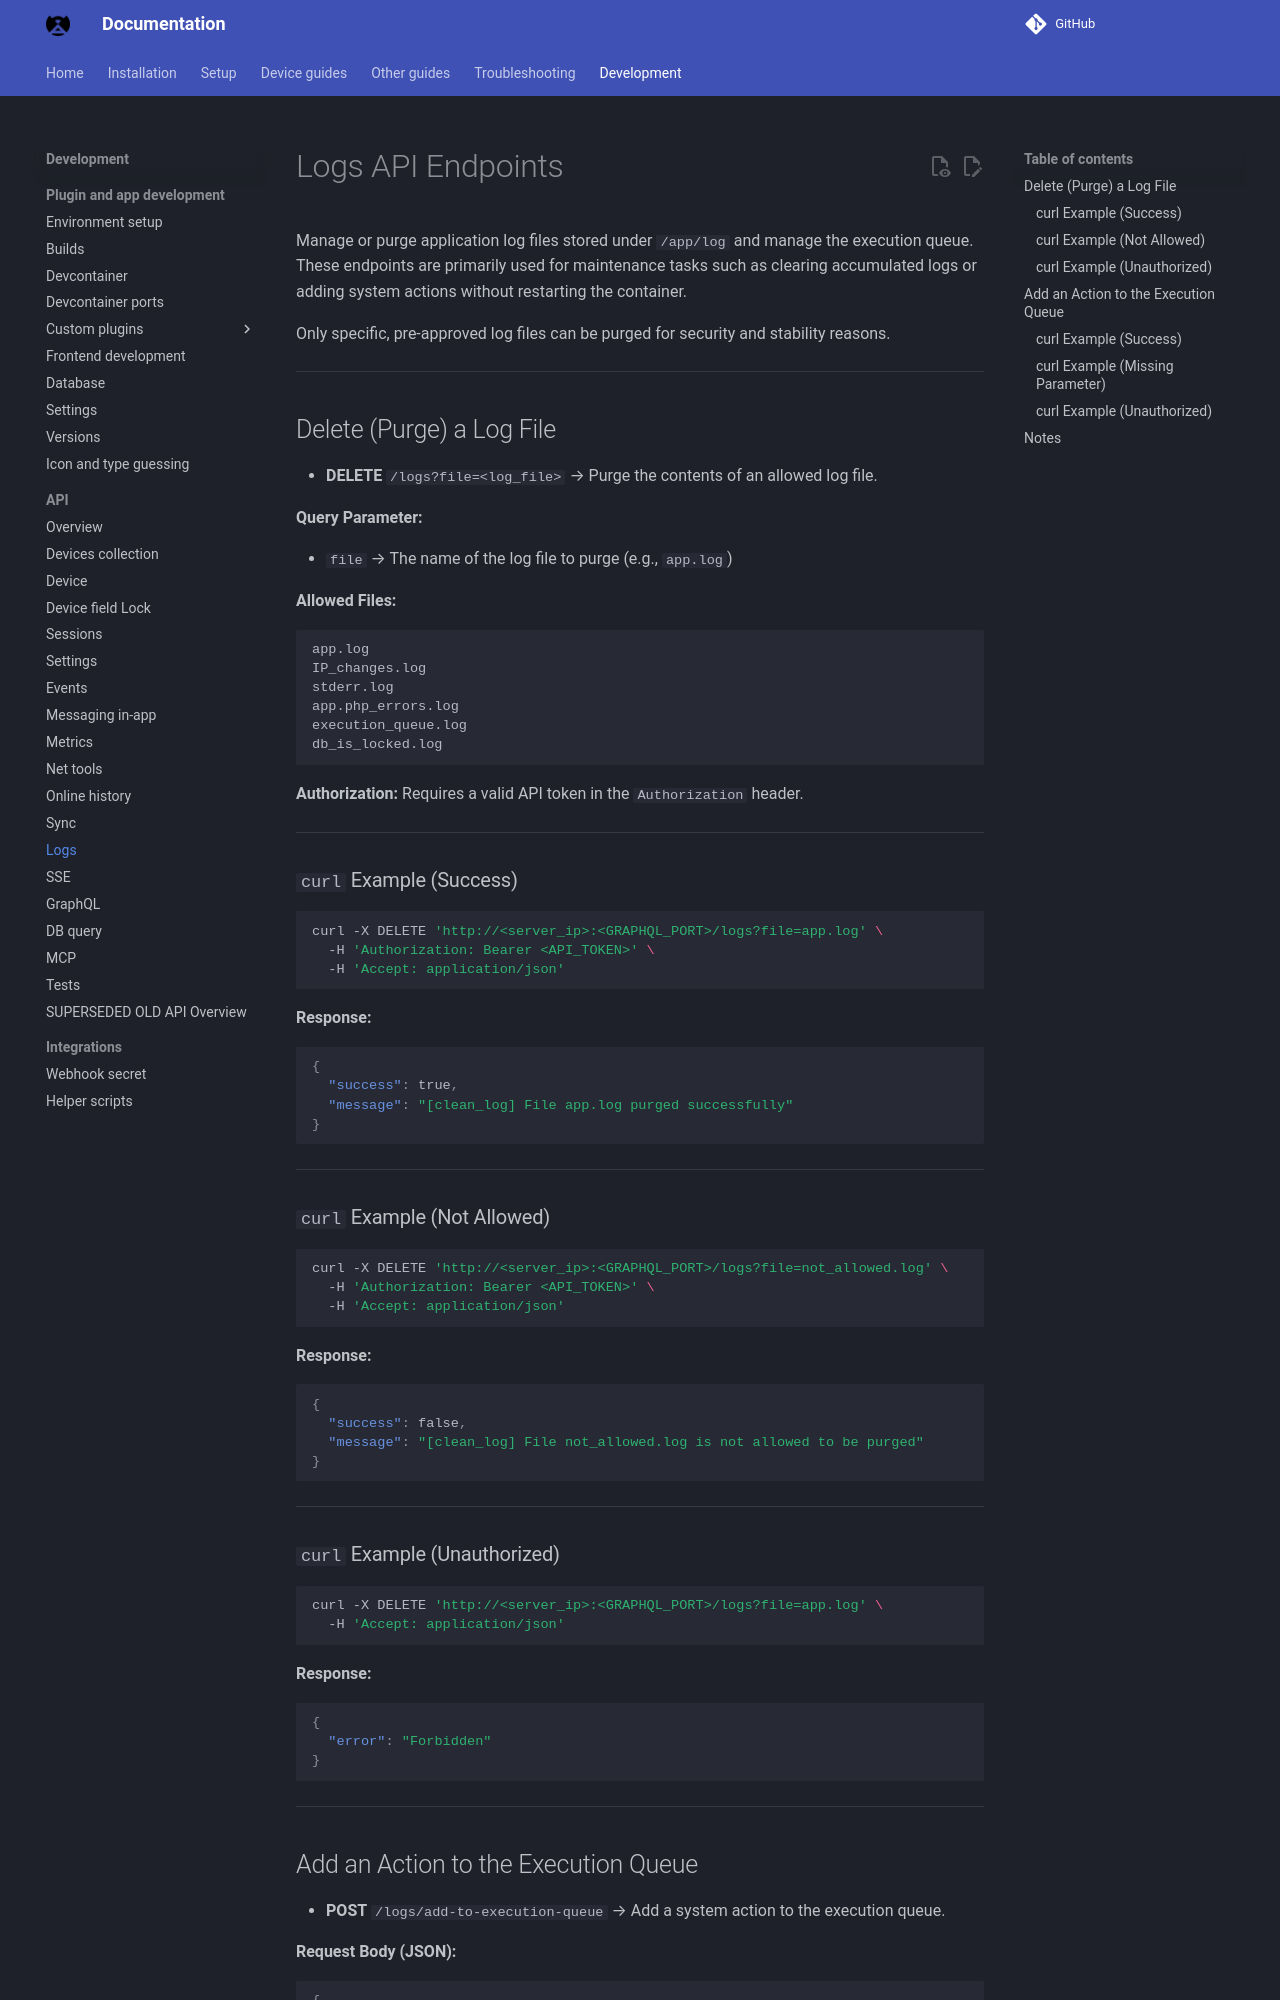

repository: bryanwills/NetAlertX · page: API_LOGS/index.html · generator: mkdocs

# Logs API Endpoints

Manage or purge application log files stored under `/app/log` and manage the execution queue. These endpoints are primarily used for maintenance tasks such as clearing accumulated logs or adding system actions without restarting the container.

Only specific, pre-approved log files can be purged for security and stability reasons.

---

## Delete (Purge) a Log File

* **DELETE** `/logs?file=<log_file>` → Purge the contents of an allowed log file.

**Query Parameter:**

* `file` → The name of the log file to purge (e.g., `app.log`)

**Allowed Files:**

```
app.log
IP_changes.log
stderr.log
app.php_errors.log
execution_queue.log
db_is_locked.log
```

**Authorization:**
Requires a valid API token in the `Authorization` header.

---

### `curl` Example (Success)

```sh
curl -X DELETE 'http://<server_ip>:<GRAPHQL_PORT>/logs?file=app.log' \
  -H 'Authorization: Bearer <API_TOKEN>' \
  -H 'Accept: application/json'
```

**Response:**

```json
{
  "success": true,
  "message": "[clean_log] File app.log purged successfully"
}
```

---

### `curl` Example (Not Allowed)

```sh
curl -X DELETE 'http://<server_ip>:<GRAPHQL_PORT>/logs?file=not_allowed.log' \
  -H 'Authorization: Bearer <API_TOKEN>' \
  -H 'Accept: application/json'
```

**Response:**

```json
{
  "success": false,
  "message": "[clean_log] File not_allowed.log is not allowed to be purged"
}
```

---

### `curl` Example (Unauthorized)

```sh
curl -X DELETE 'http://<server_ip>:<GRAPHQL_PORT>/logs?file=app.log' \
  -H 'Accept: application/json'
```

**Response:**

```json
{
  "error": "Forbidden"
}
```

---

## Add an Action to the Execution Queue

* **POST** `/logs/add-to-execution-queue` → Add a system action to the execution queue.

**Request Body (JSON):**

```json
{
  "action": "update_api|devices"
}
```

**Authorization:**
Requires a valid API token in the `Authorization` header.

---
